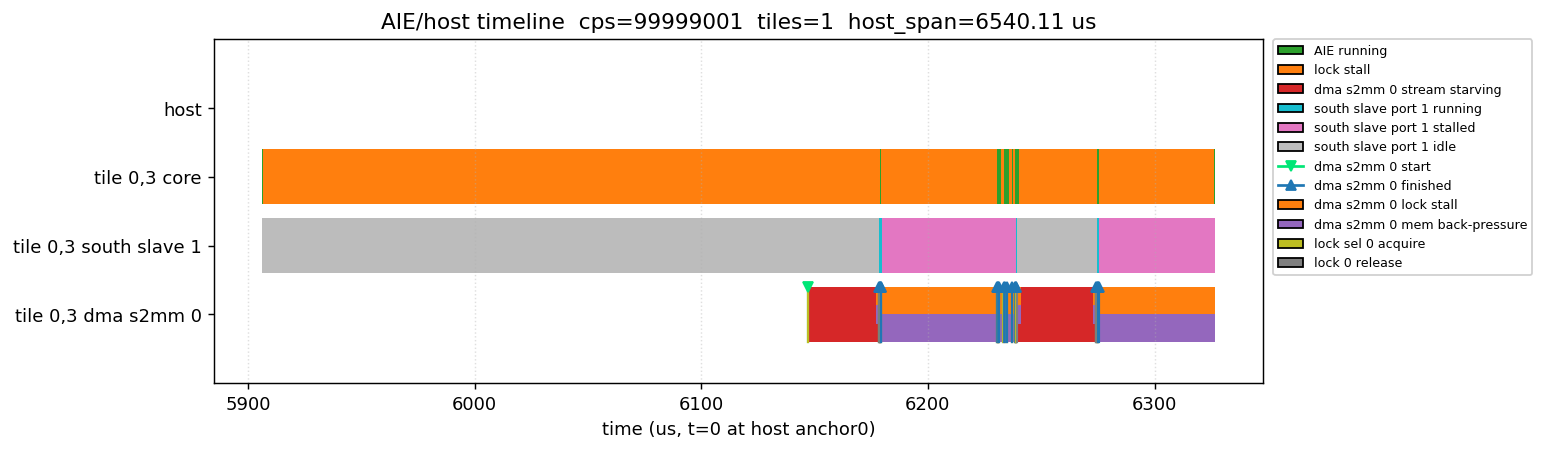

Values plotted in this chart, from the file beside it:
lane, event, start_us, end_us, detail
tile 0,3 core, ACTIVE, 5906, 5906, cycles 130837694..130837818 (125 cyc)
tile 0,3 core, ACTIVE|LOCK_STALL, 5906, 6179, cycles 130837818..131110276 (272459 cyc)
tile 0,3 core, ACTIVE|LOCK_STALL, 6179, 6179, cycles 131110276..131110283 (8 cyc)
tile 0,3 core, ACTIVE|LOCK_STALL, 6179, 6179, cycles 131110283..131110284 (2 cyc)
tile 0,3 core, ACTIVE|LOCK_STALL, 6179, 6179, cycles 131110284..131110291 (8 cyc)
tile 0,3 core, ACTIVE|LOCK_STALL, 6179, 6179, cycles 131110291..131110295 (5 cyc)
tile 0,3 core, ACTIVE|LOCK_STALL, 6179, 6179, cycles 131110295..131110302 (8 cyc)
tile 0,3 core, ACTIVE|LOCK_STALL, 6179, 6179, cycles 131110302..131110302 (1 cyc)
tile 0,3 core, ACTIVE|LOCK_STALL, 6179, 6179, cycles 131110302..131110309 (8 cyc)
tile 0,3 core, ACTIVE|LOCK_STALL, 6179, 6179, cycles 131110309..131110311 (3 cyc)
tile 0,3 core, ACTIVE|LOCK_STALL, 6179, 6179, cycles 131110311..131110318 (8 cyc)
tile 0,3 core, ACTIVE|LOCK_STALL, 6179, 6179, cycles 131110318..131110319 (2 cyc)
tile 0,3 core, ACTIVE|LOCK_STALL, 6179, 6179, cycles 131110319..131110326 (8 cyc)
tile 0,3 core, ACTIVE|LOCK_STALL, 6179, 6179, cycles 131110326..131110327 (2 cyc)
tile 0,3 core, ACTIVE|LOCK_STALL, 6179, 6179, cycles 131110327..131110334 (8 cyc)
tile 0,3 core, ACTIVE|LOCK_STALL, 6179, 6179, cycles 131110334..131110335 (2 cyc)
tile 0,3 core, ACTIVE|LOCK_STALL, 6179, 6179, cycles 131110335..131110342 (8 cyc)
tile 0,3 core, ACTIVE|LOCK_STALL, 6179, 6179, cycles 131110342..131110342 (1 cyc)
tile 0,3 core, ACTIVE|LOCK_STALL, 6179, 6179, cycles 131110342..131110349 (8 cyc)
tile 0,3 core, ACTIVE|LOCK_STALL, 6179, 6179, cycles 131110349..131110351 (3 cyc)
tile 0,3 core, ACTIVE|LOCK_STALL, 6179, 6179, cycles 131110351..131110358 (8 cyc)
tile 0,3 core, ACTIVE|LOCK_STALL, 6179, 6179, cycles 131110358..131110359 (2 cyc)
tile 0,3 core, ACTIVE|LOCK_STALL, 6179, 6179, cycles 131110359..131110366 (8 cyc)
tile 0,3 core, ACTIVE|LOCK_STALL, 6179, 6179, cycles 131110366..131110367 (2 cyc)
tile 0,3 core, ACTIVE|LOCK_STALL, 6179, 6179, cycles 131110367..131110374 (8 cyc)
tile 0,3 core, ACTIVE|LOCK_STALL, 6179, 6179, cycles 131110374..131110375 (2 cyc)
tile 0,3 core, ACTIVE|LOCK_STALL, 6179, 6179, cycles 131110375..131110382 (8 cyc)
tile 0,3 core, ACTIVE|LOCK_STALL, 6179, 6179, cycles 131110382..131110382 (1 cyc)
tile 0,3 core, ACTIVE|LOCK_STALL, 6179, 6179, cycles 131110382..131110383 (2 cyc)
tile 0,3 core, ACTIVE|LOCK_STALL, 6179, 6179, cycles 131110383..131110383 (1 cyc)
tile 0,3 core, ACTIVE|LOCK_STALL, 6179, 6179, cycles 131110383..131110388 (6 cyc)
tile 0,3 core, ACTIVE|LOCK_STALL, 6179, 6179, cycles 131110388..131110389 (2 cyc)
tile 0,3 core, ACTIVE|LOCK_STALL, 6179, 6179, cycles 131110389..131110396 (8 cyc)
tile 0,3 core, ACTIVE|LOCK_STALL, 6179, 6179, cycles 131110396..131110396 (1 cyc)
tile 0,3 core, ACTIVE|LOCK_STALL, 6179, 6179, cycles 131110396..131110403 (8 cyc)
tile 0,3 core, ACTIVE|LOCK_STALL, 6179, 6179, cycles 131110403..131110405 (3 cyc)
tile 0,3 core, ACTIVE|LOCK_STALL, 6179, 6179, cycles 131110405..131110408 (4 cyc)
tile 0,3 core, ACTIVE|LOCK_STALL, 6179, 6179, cycles 131110408..131110411 (4 cyc)
tile 0,3 core, ACTIVE, 6179, 6179, cycles 131110411..131110412 (2 cyc)
tile 0,3 core, ACTIVE, 6179, 6179, cycles 131110412..131110415 (4 cyc)
tile 0,3 core, ACTIVE, 6179, 6179, cycles 131110415..131110419 (5 cyc)
tile 0,3 core, ACTIVE|LOCK_STALL, 6179, 6179, cycles 131110419..131110419 (1 cyc)
tile 0,3 core, ACTIVE, 6179, 6179, cycles 131110419..131110422 (4 cyc)
tile 0,3 core, ACTIVE, 6179, 6179, cycles 131110422..131110427 (6 cyc)
tile 0,3 core, ACTIVE, 6179, 6179, cycles 131110427..131110430 (4 cyc)
tile 0,3 core, ACTIVE, 6179, 6179, cycles 131110430..131110435 (6 cyc)
tile 0,3 core, ACTIVE, 6179, 6179, cycles 131110435..131110436 (2 cyc)
tile 0,3 core, ACTIVE, 6179, 6179, cycles 131110436..131110436 (1 cyc)
tile 0,3 core, ACTIVE, 6179, 6179, cycles 131110436..131110437 (2 cyc)
tile 0,3 core, ACTIVE, 6179, 6179, cycles 131110437..131110442 (6 cyc)
tile 0,3 core, ACTIVE, 6179, 6179, cycles 131110442..131110445 (4 cyc)
tile 0,3 core, ACTIVE, 6179, 6179, cycles 131110445..131110449 (5 cyc)
tile 0,3 core, ACTIVE, 6179, 6179, cycles 131110449..131110452 (4 cyc)
tile 0,3 core, ACTIVE, 6179, 6179, cycles 131110452..131110457 (6 cyc)
tile 0,3 core, ACTIVE, 6179, 6179, cycles 131110457..131110457 (1 cyc)
tile 0,3 core, ACTIVE|LOCK_STALL, 6179, 6179, cycles 131110457..131110457 (1 cyc)
tile 0,3 core, ACTIVE, 6179, 6179, cycles 131110457..131110458 (2 cyc)
tile 0,3 core, ACTIVE, 6179, 6179, cycles 131110458..131110463 (6 cyc)
tile 0,3 core, ACTIVE, 6179, 6179, cycles 131110463..131110465 (3 cyc)
tile 0,3 core, ACTIVE|LOCK_STALL, 6179, 6179, cycles 131110465..131110465 (1 cyc)
... 1,362 more rows
